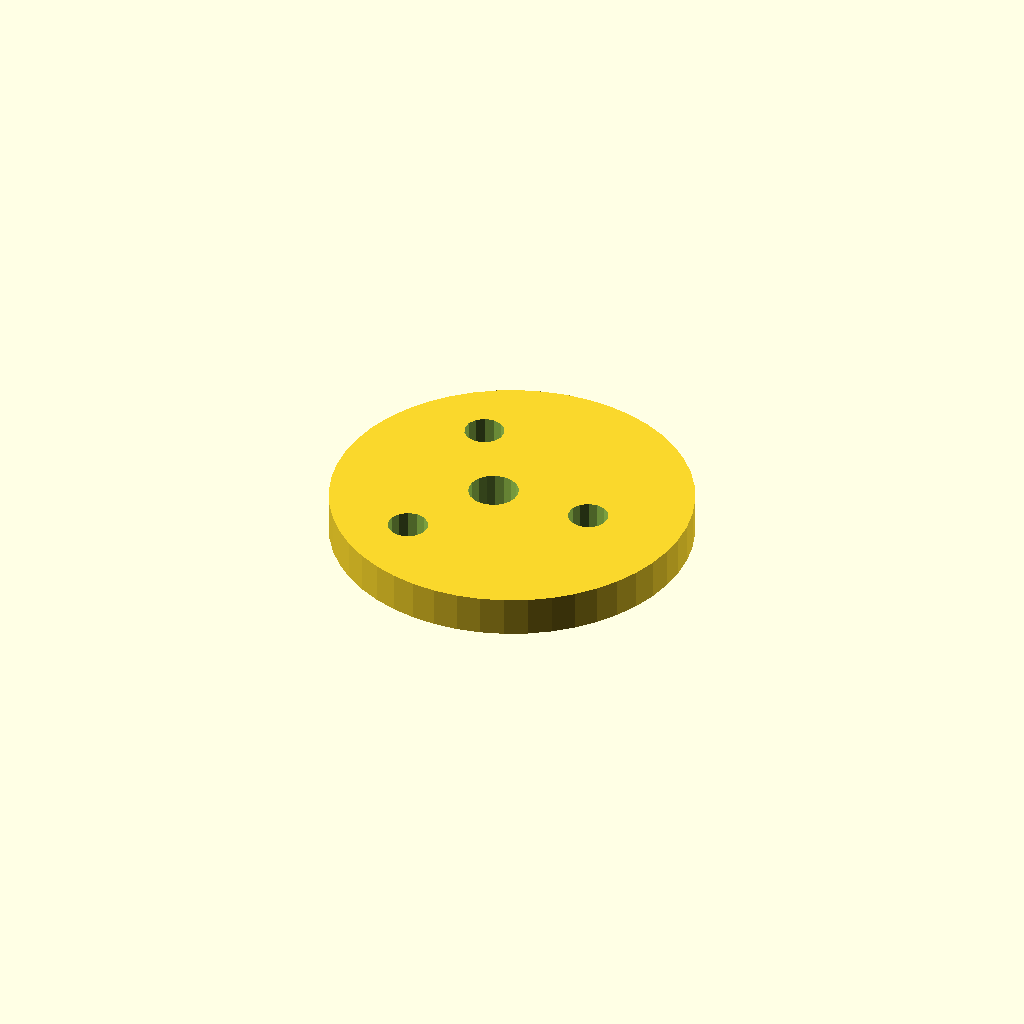
Cell 1 — every parameter at its default value.
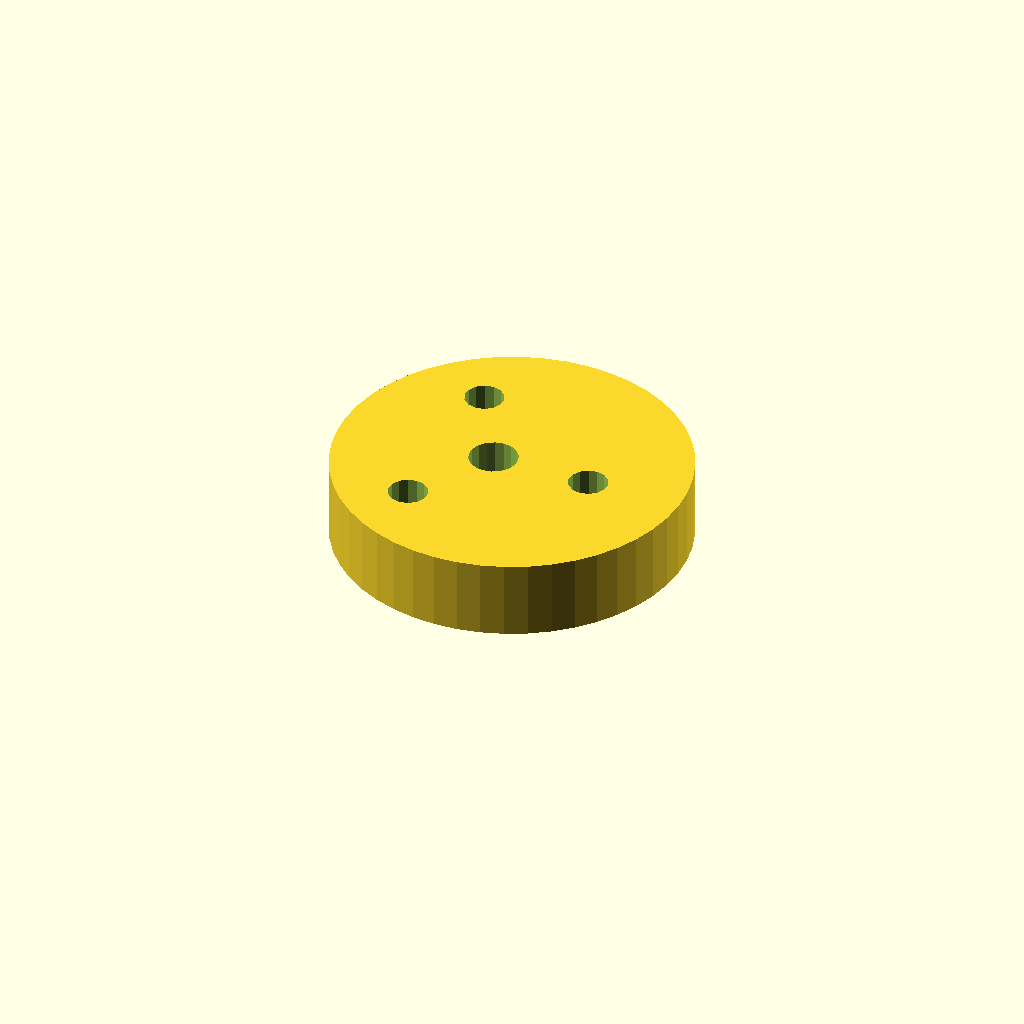
Cell 2: the same model with plate_t = 16.
All cells are drawn from one camera (rotation 55°, 0°, 25°, orthographic, colour scheme Cornfield), so only the parameter changes between them.
OpenSCAD source file optional_data/data/sketch4/camplates/part_0009.scad:
$fn = 32;

// ----------------------------------------------------------------------
// Cam plate: eccentric cam, base R36
// ----------------------------------------------------------------------

// --- parameters (mm) ---
base_r = 36;              // base circle radius
lobe_h = 14;              // cam lobe rise
bore_r = 5;               // shaft bore radius
plate_t = 8;              // plate thickness, Z (extrusion height)
ecc = 4;                  // disc eccentricity
ring_r = 20.5;            // lightening ring radius
bolt_r = 4;               // lightening hole radius

profile = [[72, 36], [71.692, 40.699], [70.773, 45.317], [69.26, 49.777], [67.177, 54], [64.561, 57.915], [61.456, 61.456], [57.915, 64.561], [54, 67.177], [49.777, 69.26], [45.317, 70.773], [40.699, 71.692], [36, 72], [31.301, 71.692], [26.683, 70.773], [22.223, 69.26], [18, 67.177], [14.085, 64.561], [10.544, 61.456], [7.439, 57.915], [4.823, 54], [2.74, 49.777], [1.227, 45.317], [0.308, 40.699], [0, 36], [0.308, 31.301], [1.227, 26.683], [2.74, 22.223], [4.823, 18], [7.439, 14.085], [10.544, 10.544], [14.085, 7.439], [18, 4.823], [22.223, 2.74], [26.683, 1.227], [31.301, 0.308], [36, 0], [40.699, 0.308], [45.317, 1.227], [49.777, 2.74], [54, 4.823], [57.915, 7.439], [61.456, 10.544], [64.561, 14.085], [67.177, 18], [69.26, 22.223], [70.773, 26.683], [71.692, 31.301]];  // primary outline, 48 points, counter clockwise
void_1 = [[36.908, 36.954], [36.286, 38.575], [35.147, 39.886], [33.628, 40.728], [31.913, 40.999], [30.208, 40.668], [28.72, 39.774], [27.627, 38.424], [27.062, 36.782], [27.092, 35.046], [27.714, 33.425], [28.853, 32.114], [30.372, 31.272], [32.087, 31.001], [33.792, 31.332], [35.28, 32.226], [36.373, 33.576], [36.938, 35.218]];  // shaft bore, 18 points
void_2 = [[56.427, 36.763], [55.707, 38.391], [54.351, 39.546], [52.63, 39.998], [50.882, 39.658], [49.455, 38.594], [48.631, 37.016], [48.573, 35.237], [49.293, 33.609], [50.649, 32.454], [52.37, 32.002], [54.118, 32.342], [55.545, 33.406], [56.369, 34.984]];  // lightening hole 1, 14 points
void_3 = [[25.677, 54.517], [24.957, 56.145], [23.601, 57.299], [21.88, 57.751], [20.132, 57.412], [18.705, 56.348], [17.881, 54.77], [17.823, 52.99], [18.543, 51.362], [19.899, 50.208], [21.62, 49.756], [23.368, 50.095], [24.795, 51.16], [25.619, 52.738]];  // lightening hole 2, 14 points
void_4 = [[25.677, 19.01], [24.957, 20.638], [23.601, 21.792], [21.88, 22.244], [20.132, 21.905], [18.705, 20.84], [17.881, 19.262], [17.823, 17.483], [18.543, 15.855], [19.899, 14.701], [21.62, 14.249], [23.368, 14.588], [24.795, 15.652], [25.619, 17.23]];  // lightening hole 3, 14 points

// --- the one profile operation ---
difference() {
  linear_extrude(height = plate_t) polygon(points = profile);
  translate([0, 0, -1])
    linear_extrude(height = plate_t + 2) polygon(points = void_1);
  translate([0, 0, -1])
    linear_extrude(height = plate_t + 2) polygon(points = void_2);
  translate([0, 0, -1])
    linear_extrude(height = plate_t + 2) polygon(points = void_3);
  translate([0, 0, -1])
    linear_extrude(height = plate_t + 2) polygon(points = void_4);
}
Customizer parameters (derived from the source; name, type, default, range or options):
base_r: number, default 36
lobe_h: number, default 14
bore_r: number, default 5
plate_t: number, default 8
ecc: number, default 4
ring_r: number, default 20.5
bolt_r: number, default 4
